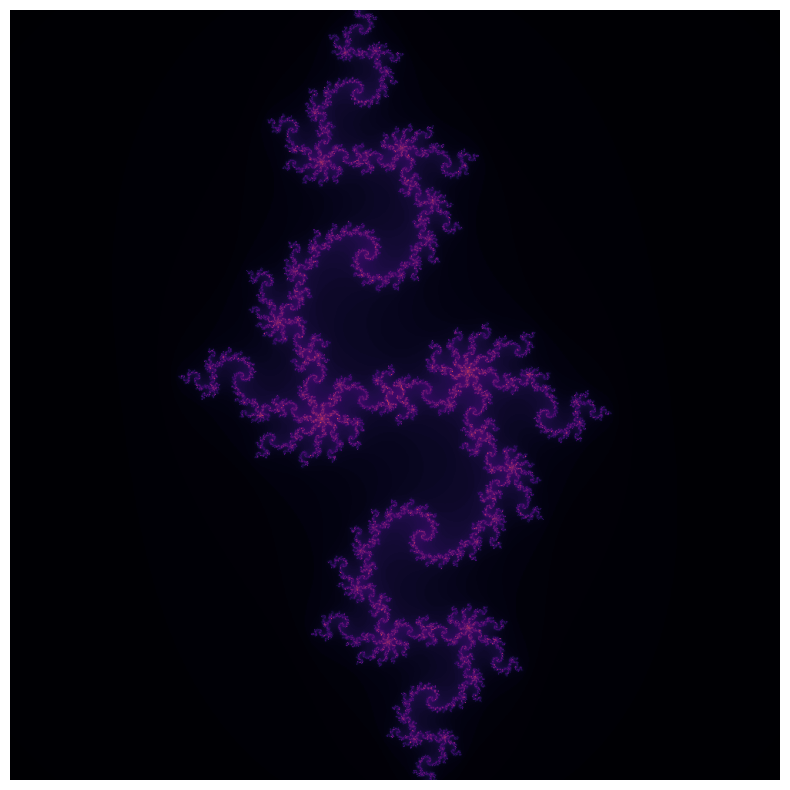

Source code (Python):
import numpy as np
import matplotlib.pyplot as plt


# Function to calculate the Julia Set
def julia(c, z, max_iterations):
    for n in range(max_iterations):
        if abs(z) > 2:
            return n
        z = z ** 2 + c
    return max_iterations


# Define the constants for the Julia Set
c = complex(-0.835, -0.2321)
xmin, xmax, ymin, ymax = -1.5, 1.5, -1.5, 1.5
resolution = 1000
max_iterations = 1000

# Create a grid of complex numbers
X = np.linspace(xmin, xmax, resolution)
Y = np.linspace(ymin, ymax, resolution)
Z = np.array([complex(x, y) for y in Y for x in X])
Z = Z.reshape((resolution, resolution))

# Calculate the Julia Set for each point in the grid
julia_set = np.array([[julia(c, z, max_iterations) for z in row] for row in Z])

# Plot the Julia Island
fig = plt.figure(figsize=(10, 10))
ax = fig.add_subplot(111)
ax.imshow(julia_set.T, cmap='inferno', extent=[xmin, xmax, ymin, ymax])
ax.axis('off')
plt.show()
